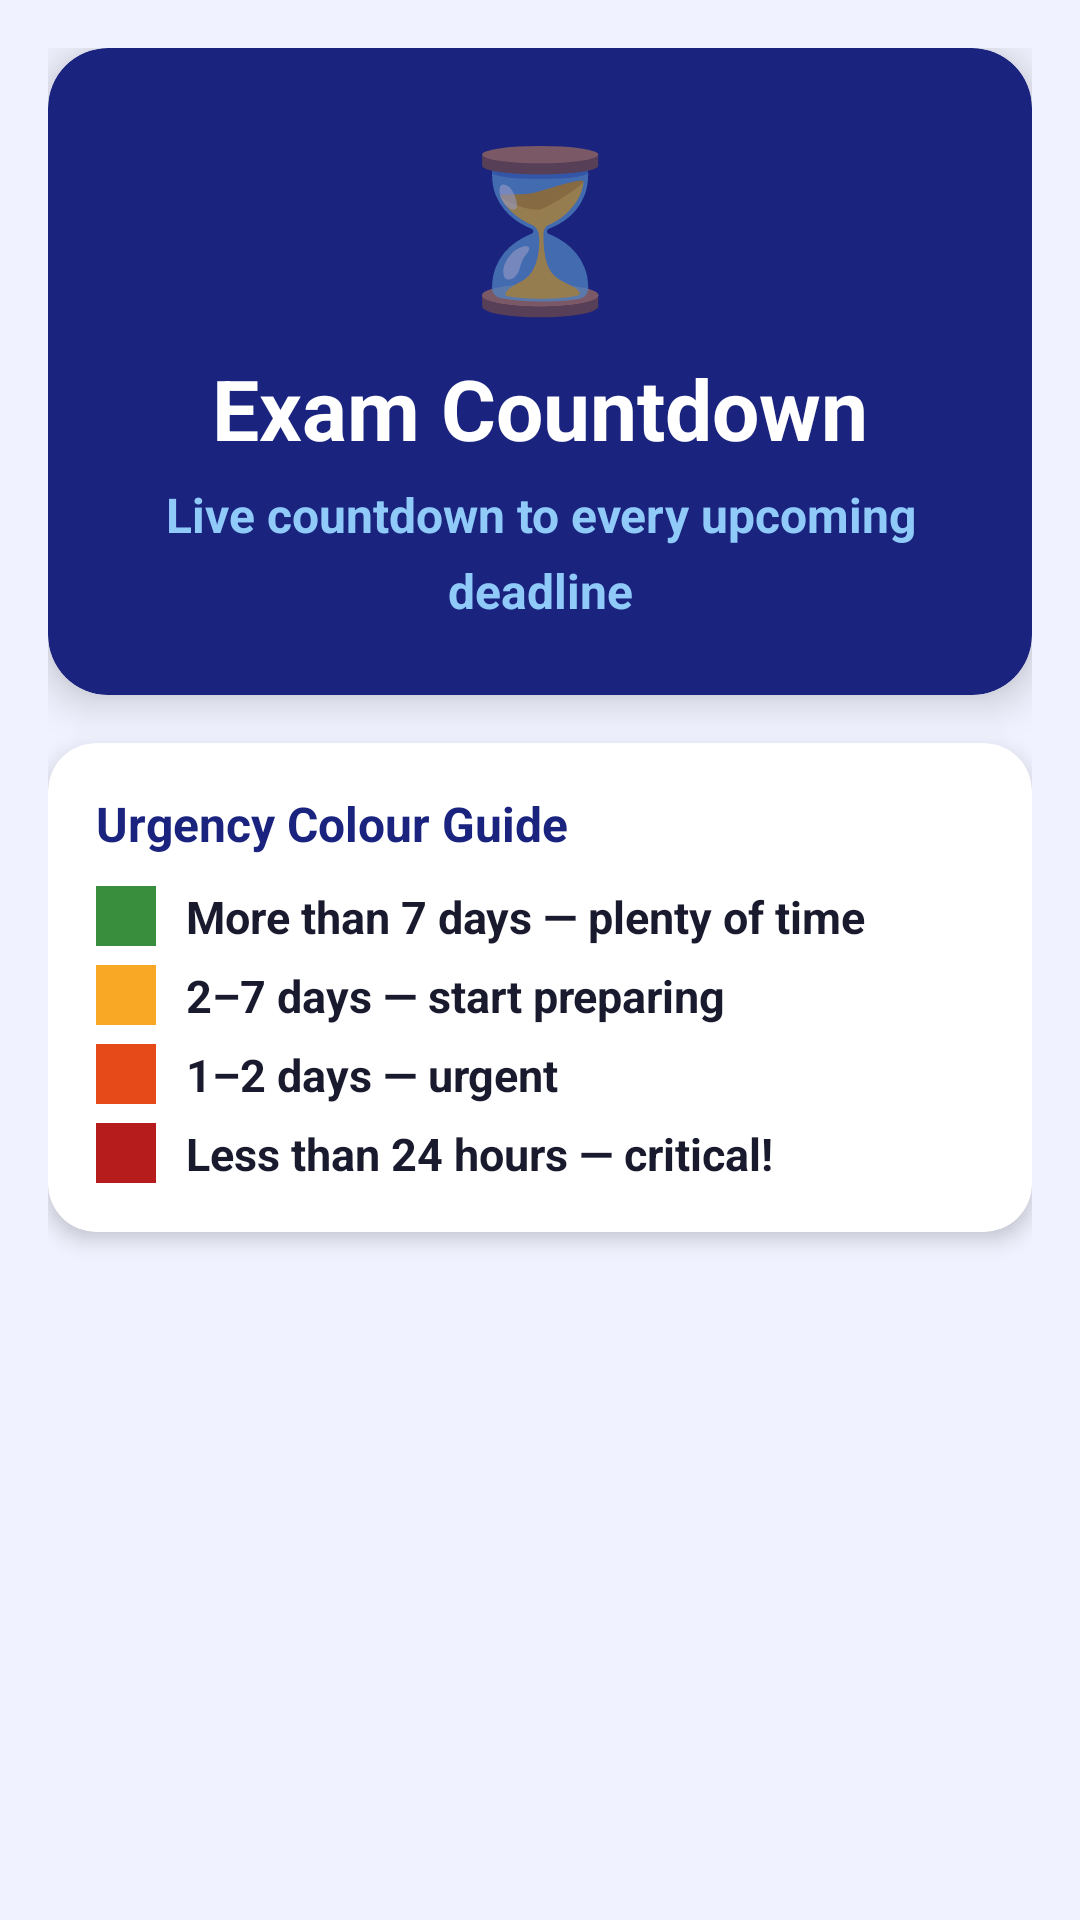

Reconstruct the res/layout file that produces this screen, plus the resources it refers to.
<!-- AndroidManifest.xml: application theme Theme.SmartStudyPlanner -->
<!-- res/layout/fragment_countdown.xml -->
<?xml version="1.0" encoding="utf-8"?>
<androidx.core.widget.NestedScrollView
    xmlns:android="http://schemas.android.com/apk/res/android"
    xmlns:app="http://schemas.android.com/apk/res-auto"
    android:layout_width="match_parent"
    android:layout_height="match_parent"
    android:background="@color/background">

    <LinearLayout
        android:layout_width="match_parent"
        android:layout_height="wrap_content"
        android:orientation="vertical"
        android:padding="16dp"
        android:paddingBottom="100dp">

        <androidx.cardview.widget.CardView
            android:layout_width="match_parent"
            android:layout_height="wrap_content"
            android:layout_marginBottom="16dp"
            app:cardCornerRadius="20dp"
            app:cardElevation="8dp"
            app:cardBackgroundColor="@color/colorPrimary">

            <LinearLayout
                android:layout_width="match_parent"
                android:layout_height="wrap_content"
                android:orientation="vertical"
                android:padding="24dp"
                android:gravity="center">

                <TextView
                    android:layout_width="wrap_content"
                    android:layout_height="wrap_content"
                    android:text="⏳"
                    android:textSize="52sp"
                    android:layout_marginBottom="8dp" />

                <TextView
                    android:layout_width="wrap_content"
                    android:layout_height="wrap_content"
                    android:text="Exam Countdown"
                    android:textSize="28sp"
                    android:textStyle="bold"
                    android:textColor="#FFFFFF"
                    android:layout_marginBottom="6dp" />

                <TextView
                    android:layout_width="wrap_content"
                    android:layout_height="wrap_content"
                    android:text="Live countdown to every upcoming deadline"
                    android:textSize="16sp"
                    android:textColor="#90CAF9"
                    android:gravity="center" />

            </LinearLayout>
        </androidx.cardview.widget.CardView>

        <androidx.cardview.widget.CardView
            android:layout_width="match_parent"
            android:layout_height="wrap_content"
            android:layout_marginBottom="16dp"
            app:cardCornerRadius="16dp"
            app:cardElevation="4dp"
            app:cardBackgroundColor="@color/white">

            <LinearLayout
                android:layout_width="match_parent"
                android:layout_height="wrap_content"
                android:orientation="vertical"
                android:padding="16dp">

                <TextView
                    android:layout_width="wrap_content"
                    android:layout_height="wrap_content"
                    android:text="Urgency Colour Guide"
                    android:textSize="16sp"
                    android:textStyle="bold"
                    android:textColor="@color/colorPrimary"
                    android:layout_marginBottom="10dp" />

                <LinearLayout
                    android:layout_width="match_parent"
                    android:layout_height="wrap_content"
                    android:orientation="horizontal"
                    android:gravity="center_vertical"
                    android:layout_marginBottom="6dp">
                    <View
                        android:layout_width="20dp"
                        android:layout_height="20dp"
                        android:background="#388E3C"
                        android:layout_marginEnd="10dp" />
                    <TextView
                        android:layout_width="wrap_content"
                        android:layout_height="wrap_content"
                        android:text="More than 7 days — plenty of time"
                        android:textSize="15sp"
                        android:textStyle="bold"
                        android:textColor="@color/text_primary" />
                </LinearLayout>

                <LinearLayout
                    android:layout_width="match_parent"
                    android:layout_height="wrap_content"
                    android:orientation="horizontal"
                    android:gravity="center_vertical"
                    android:layout_marginBottom="6dp">
                    <View
                        android:layout_width="20dp"
                        android:layout_height="20dp"
                        android:background="#F9A825"
                        android:layout_marginEnd="10dp" />
                    <TextView
                        android:layout_width="wrap_content"
                        android:layout_height="wrap_content"
                        android:text="2–7 days — start preparing"
                        android:textSize="15sp"
                        android:textStyle="bold"
                        android:textColor="@color/text_primary" />
                </LinearLayout>

                <LinearLayout
                    android:layout_width="match_parent"
                    android:layout_height="wrap_content"
                    android:orientation="horizontal"
                    android:gravity="center_vertical"
                    android:layout_marginBottom="6dp">
                    <View
                        android:layout_width="20dp"
                        android:layout_height="20dp"
                        android:background="#E64A19"
                        android:layout_marginEnd="10dp" />
                    <TextView
                        android:layout_width="wrap_content"
                        android:layout_height="wrap_content"
                        android:text="1–2 days — urgent"
                        android:textSize="15sp"
                        android:textStyle="bold"
                        android:textColor="@color/text_primary" />
                </LinearLayout>

                <LinearLayout
                    android:layout_width="match_parent"
                    android:layout_height="wrap_content"
                    android:orientation="horizontal"
                    android:gravity="center_vertical">
                    <View
                        android:layout_width="20dp"
                        android:layout_height="20dp"
                        android:background="#B71C1C"
                        android:layout_marginEnd="10dp" />
                    <TextView
                        android:layout_width="wrap_content"
                        android:layout_height="wrap_content"
                        android:text="Less than 24 hours — critical!"
                        android:textSize="15sp"
                        android:textStyle="bold"
                        android:textColor="@color/text_primary" />
                </LinearLayout>

            </LinearLayout>
        </androidx.cardview.widget.CardView>

        <TextView
            android:id="@+id/text_empty_countdown"
            android:layout_width="match_parent"
            android:layout_height="wrap_content"
            android:text="📭  No upcoming deadlines.\n\nAdd tasks with due dates in the Tasks tab and they will appear here with a live countdown."
            android:textSize="18sp"
            android:textStyle="bold"
            android:textColor="@color/text_secondary"
            android:gravity="center"
            android:padding="32dp"
            android:lineSpacingMultiplier="1.5"
            android:visibility="gone" />

        <LinearLayout
            android:id="@+id/layout_countdown_list"
            android:layout_width="match_parent"
            android:layout_height="wrap_content"
            android:orientation="vertical"
            android:visibility="gone" />

    </LinearLayout>
</androidx.core.widget.NestedScrollView>
<!-- resources referenced by this layout -->
<resources>
  <color name="background">#F0F2FF</color>
  <color name="colorPrimary">#1A237E</color>
  <color name="text_primary">#1A1A2E</color>
  <color name="text_secondary">#555577</color>
  <color name="white">#FFFFFF</color>
  <style name="Theme.SmartStudyPlanner" parent="Theme.MaterialComponents.DayNight.NoActionBar">
          <item name="colorPrimary">@color/colorPrimary</item>
          <item name="colorPrimaryVariant">@color/colorPrimaryDark</item>
          <item name="colorOnPrimary">@color/white</item>
          <item name="colorSecondary">@color/colorSecondary</item>
          <item name="colorOnSecondary">@color/white</item>
          <item name="android:colorBackground">@color/background</item>
          <item name="android:statusBarColor">@color/colorPrimaryDark</item>
          <item name="colorSurface">@color/white</item>
          <item name="windowActionBar">false</item>
          <item name="windowNoTitle">true</item>
          <item name="android:textStyle">bold</item>
          <item name="android:textSize">18sp</item>
          <item name="android:lineSpacingMultiplier">1.3</item>
      </style>
  <color name="colorPrimaryDark">#0D1B6E</color>
  <color name="colorSecondary">#00BFA5</color>
</resources>
